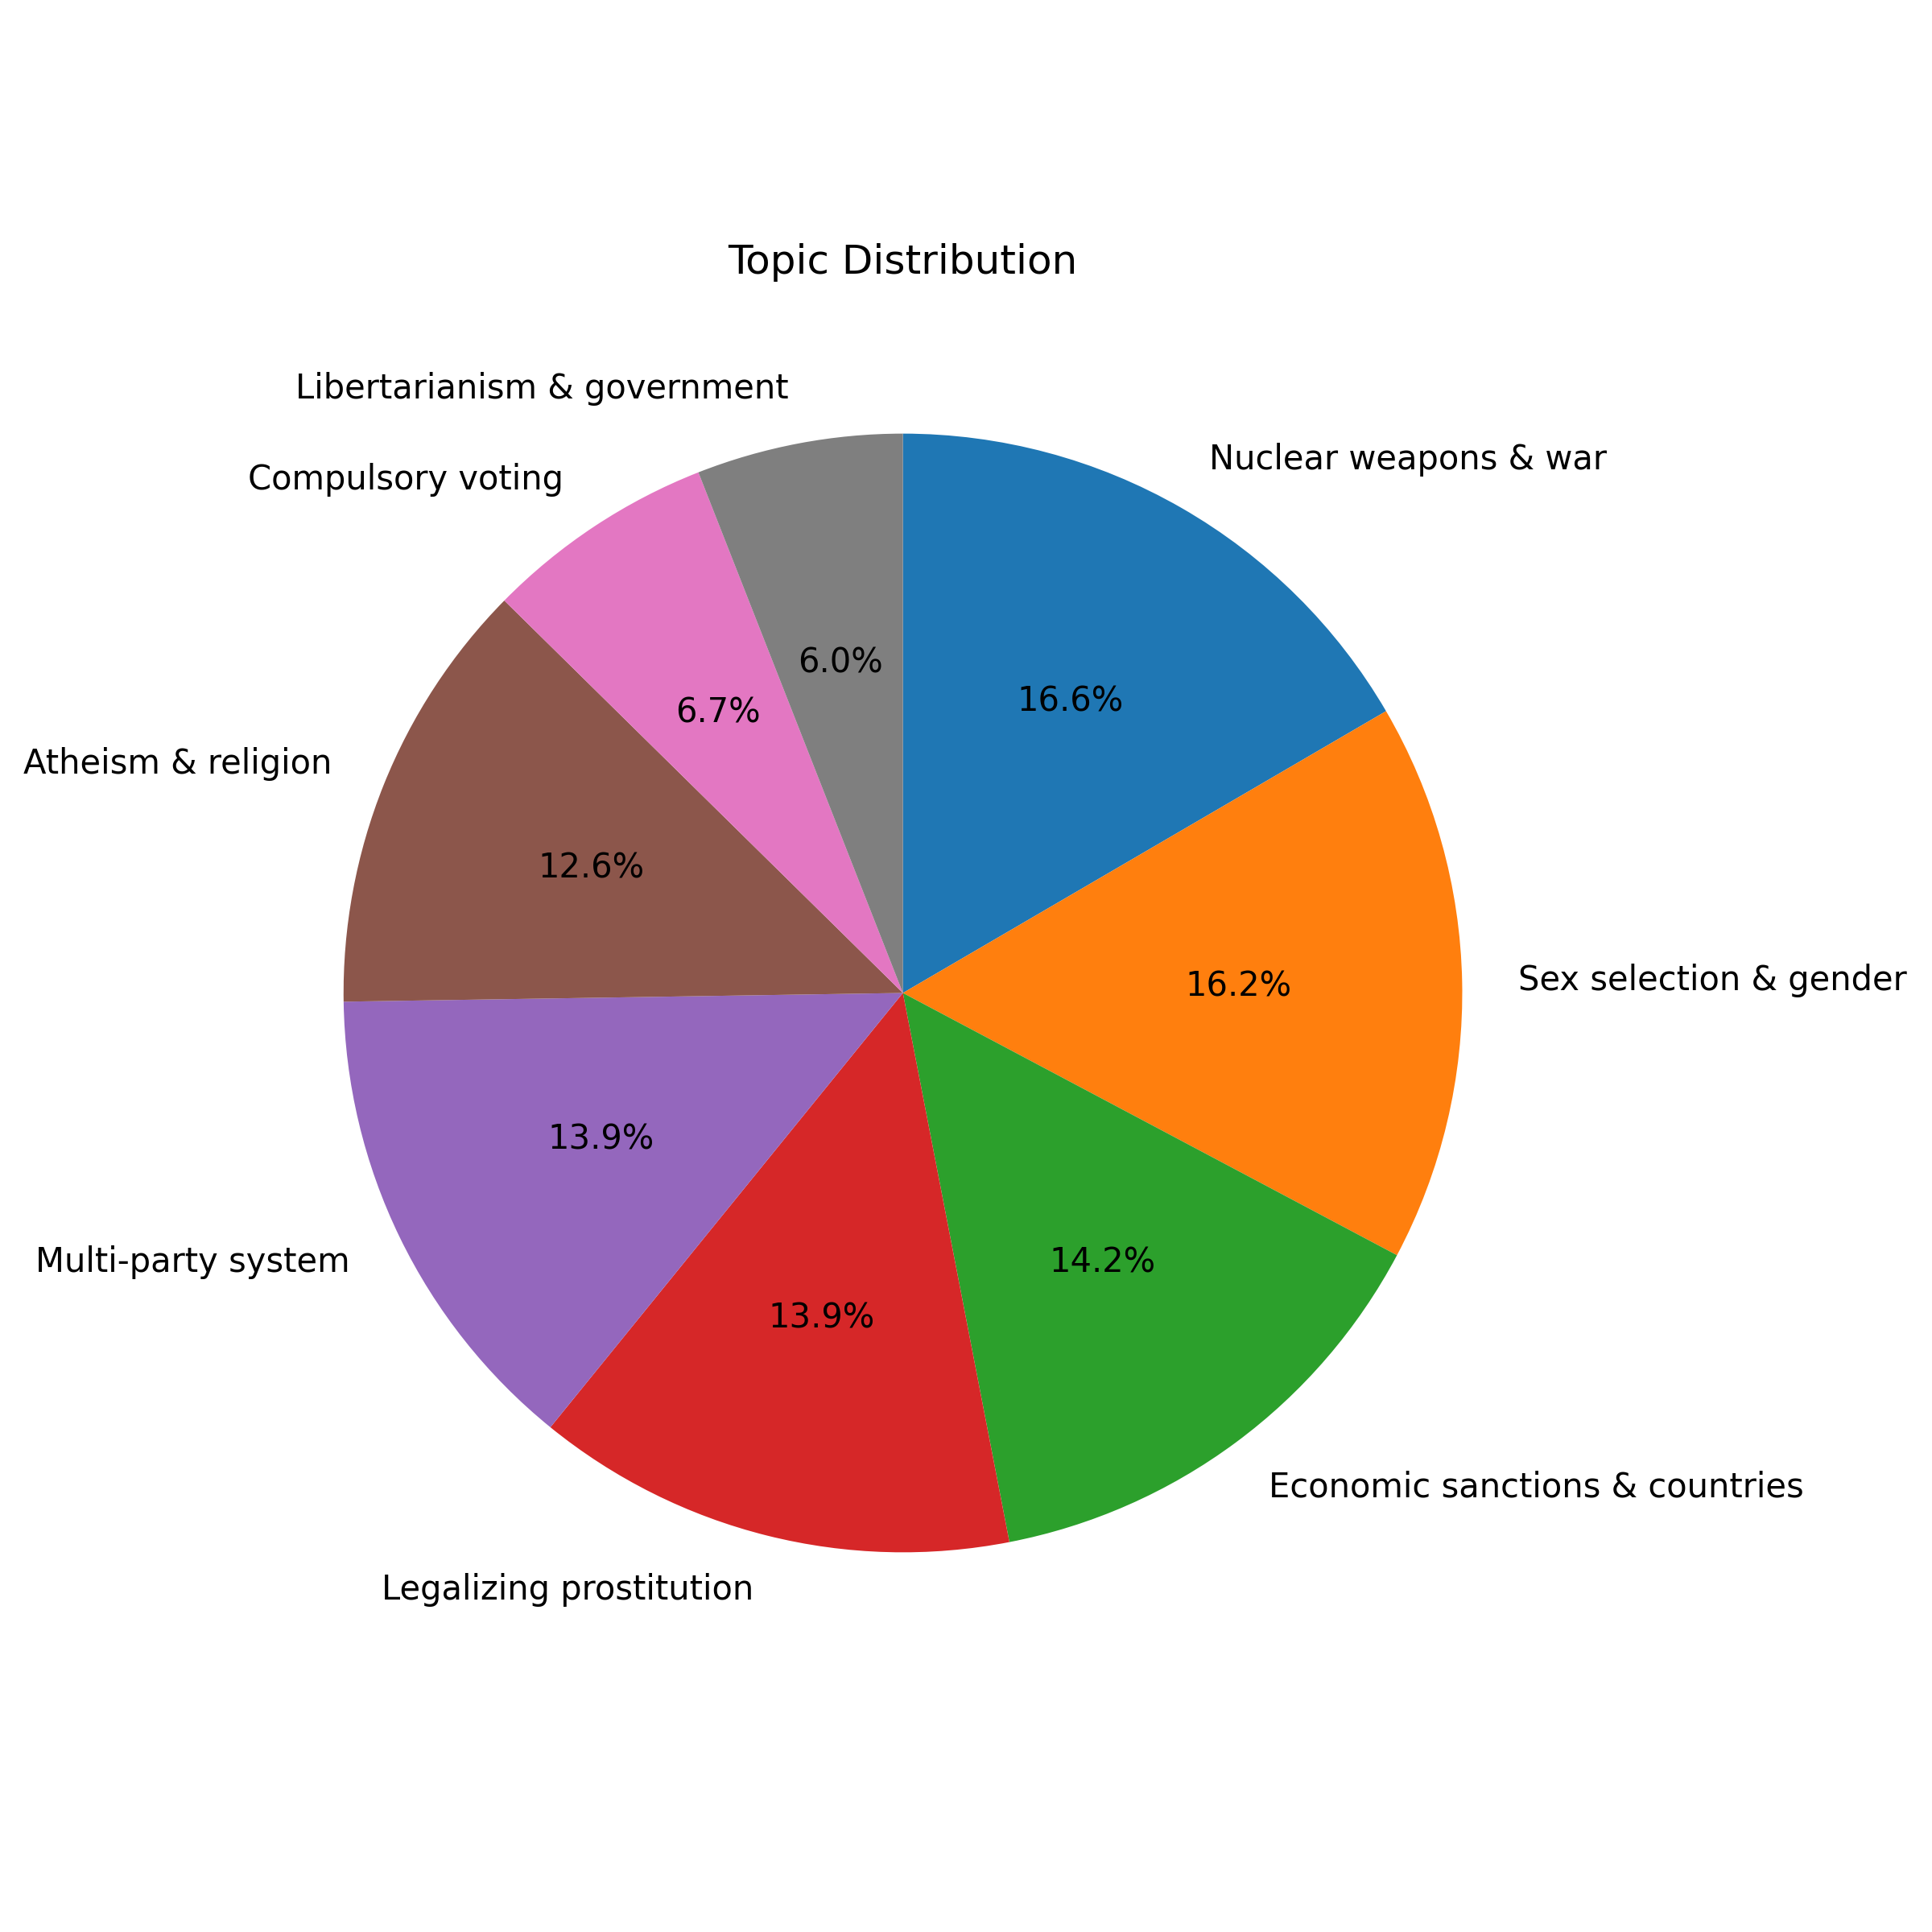

Data behind this chart, as committed beside it:
Theme, Count
Nuclear weapons & war, 117
Sex selection & gender, 114
Economic sanctions & countries, 100
Legalizing prostitution, 98
Multi-party system, 98
Atheism & religion, 89
Compulsory voting, 47
Libertarianism & government, 42
